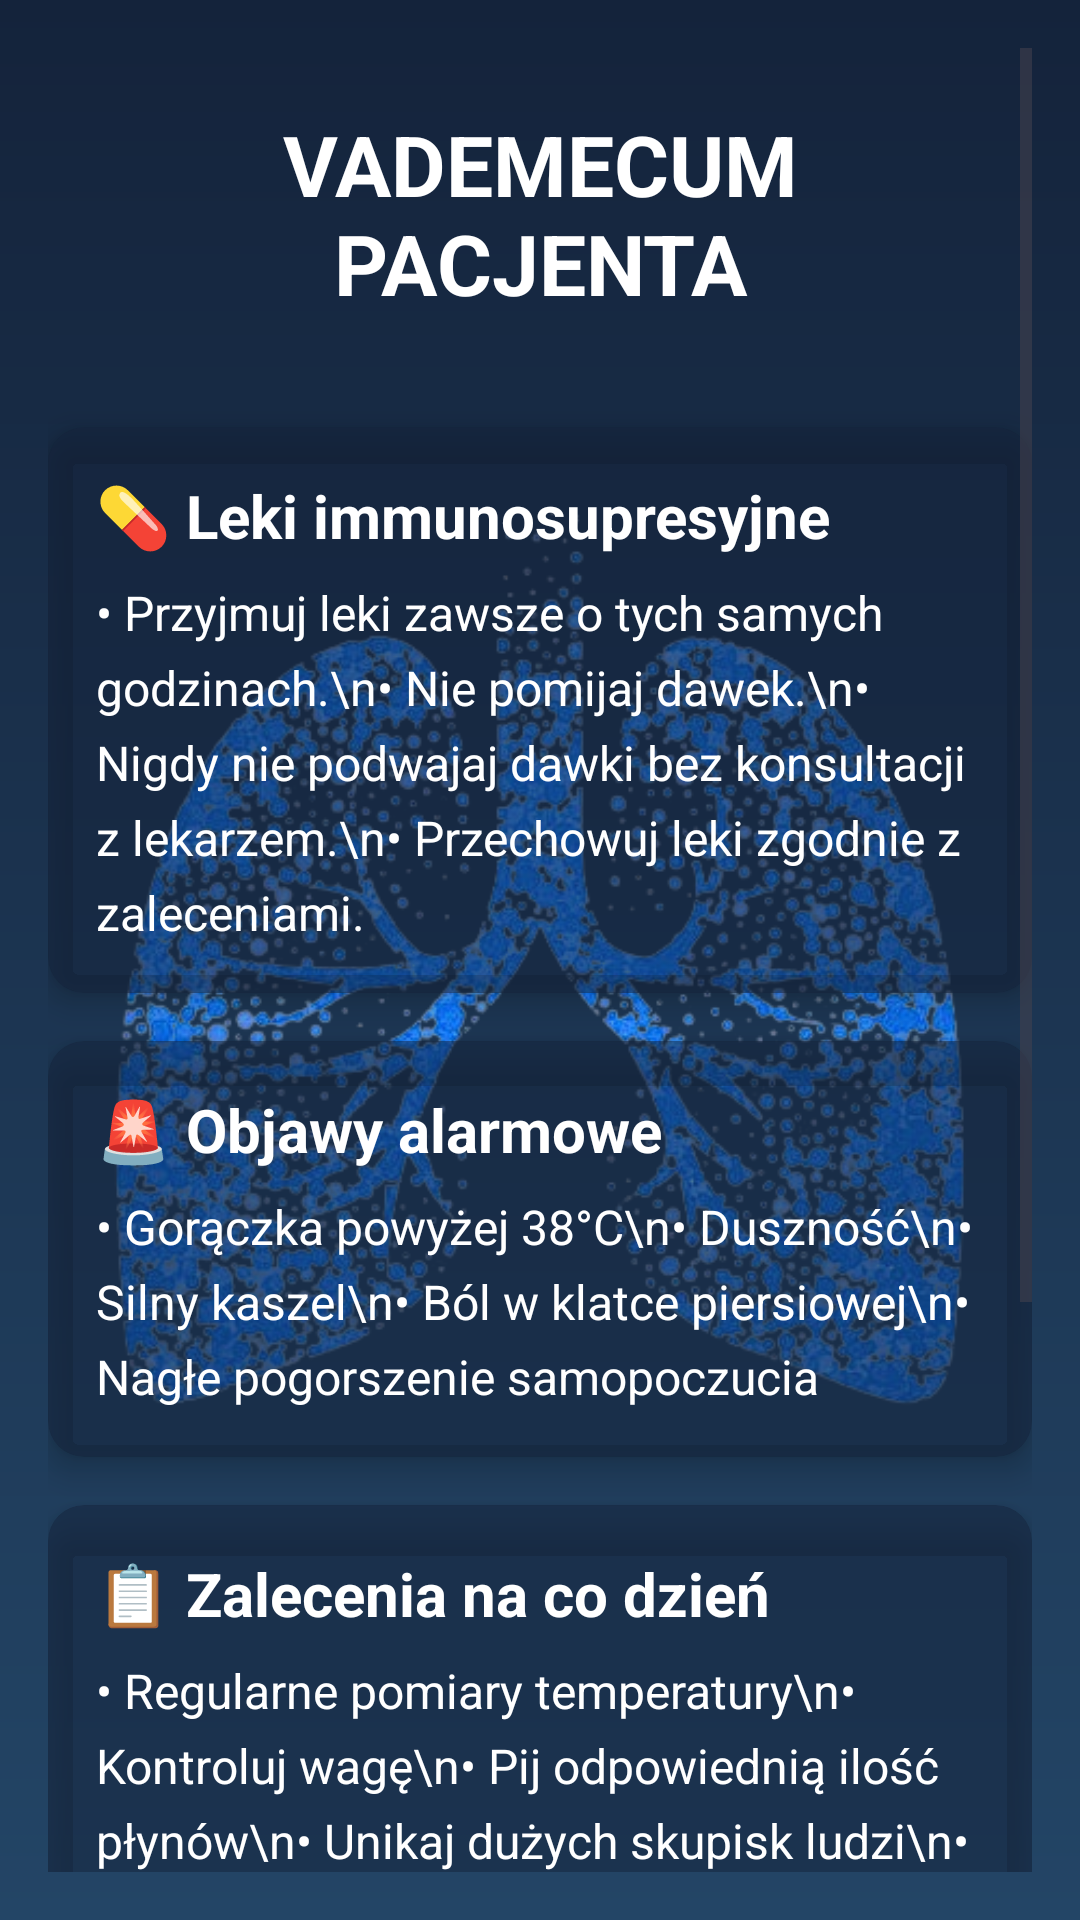

The Android layout XML behind this screen, and the referenced resources:
<!-- AndroidManifest.xml: application theme Theme.MyApplication -->
<!-- res/layout/activity_vademecum.xml -->
<?xml version="1.0" encoding="utf-8"?>
<FrameLayout xmlns:android="http://schemas.android.com/apk/res/android"
    xmlns:app="http://schemas.android.com/apk/res-auto"
    xmlns:tools="http://schemas.android.com/tools"
    android:layout_width="match_parent"
    android:layout_height="match_parent"
    android:background="@drawable/gradient_bg"
    tools:context=".VademecumActivity">

    
    <ImageView
        android:id="@+id/lungsImage"
        android:layout_width="match_parent"
        android:layout_height="match_parent"
        android:adjustViewBounds="true"
        android:contentDescription="@string/lungs"
        android:scaleType="fitCenter"
        android:src="@drawable/lungs" />

    
    <ScrollView
        android:layout_width="match_parent"
        android:layout_height="match_parent"
        android:padding="16dp">

        <LinearLayout
            android:layout_width="match_parent"
            android:layout_height="wrap_content"
            android:orientation="vertical">

            
            <TextView
                android:id="@+id/tvTitle"
                android:layout_width="match_parent"
                android:layout_height="wrap_content"
                android:gravity="center"
                android:padding="20dp"
                android:text="VADEMECUM PACJENTA"
                android:textColor="@android:color/white"
                android:textSize="28sp"
                android:textStyle="bold" />

            
            <androidx.cardview.widget.CardView
                android:layout_width="match_parent"
                android:layout_height="wrap_content"
                android:layout_marginTop="16dp"
                app:cardCornerRadius="12dp"
                app:cardElevation="6dp"
                app:cardBackgroundColor="#8014233B">

                <LinearLayout
                    android:layout_width="match_parent"
                    android:layout_height="wrap_content"
                    android:orientation="vertical"
                    android:padding="16dp">

                    <TextView
                        android:layout_width="match_parent"
                        android:layout_height="wrap_content"
                        android:text="💊 Leki immunosupresyjne"
                        android:textColor="@android:color/white"
                        android:textSize="20sp"
                        android:textStyle="bold" />

                    <TextView
                        android:layout_width="match_parent"
                        android:layout_height="wrap_content"
                        android:layout_marginTop="8dp"
                        android:lineSpacingExtra="6dp"
                        android:text="• Przyjmuj leki zawsze o tych samych godzinach.\n• Nie pomijaj dawek.\n• Nigdy nie podwajaj dawki bez konsultacji z lekarzem.\n• Przechowuj leki zgodnie z zaleceniami."
                        android:textColor="@android:color/white"
                        android:textSize="16sp" />

                </LinearLayout>
            </androidx.cardview.widget.CardView>

            
            <androidx.cardview.widget.CardView
                android:layout_width="match_parent"
                android:layout_height="wrap_content"
                android:layout_marginTop="16dp"
                app:cardCornerRadius="12dp"
                app:cardElevation="6dp"
                app:cardBackgroundColor="#8014233B">

                <LinearLayout
                    android:layout_width="match_parent"
                    android:layout_height="wrap_content"
                    android:orientation="vertical"
                    android:padding="16dp">

                    <TextView
                        android:layout_width="match_parent"
                        android:layout_height="wrap_content"
                        android:text="🚨 Objawy alarmowe"
                        android:textColor="@android:color/white"
                        android:textSize="20sp"
                        android:textStyle="bold" />

                    <TextView
                        android:layout_width="match_parent"
                        android:layout_height="wrap_content"
                        android:layout_marginTop="8dp"
                        android:lineSpacingExtra="6dp"
                        android:text="• Gorączka powyżej 38°C\n• Duszność\n• Silny kaszel\n• Ból w klatce piersiowej\n• Nagłe pogorszenie samopoczucia"
                        android:textColor="@android:color/white"
                        android:textSize="16sp" />
                </LinearLayout>
            </androidx.cardview.widget.CardView>

            
            <androidx.cardview.widget.CardView
                android:layout_width="match_parent"
                android:layout_height="wrap_content"
                android:layout_marginTop="16dp"
                app:cardCornerRadius="12dp"
                app:cardElevation="6dp"
                app:cardBackgroundColor="#8014233B">

                <LinearLayout
                    android:layout_width="match_parent"
                    android:layout_height="wrap_content"
                    android:orientation="vertical"
                    android:padding="16dp">

                    <TextView
                        android:layout_width="match_parent"
                        android:layout_height="wrap_content"
                        android:text="📋 Zalecenia na co dzień"
                        android:textColor="@android:color/white"
                        android:textSize="20sp"
                        android:textStyle="bold" />

                    <TextView
                        android:layout_width="match_parent"
                        android:layout_height="wrap_content"
                        android:layout_marginTop="8dp"
                        android:lineSpacingExtra="6dp"
                        android:text="• Regularne pomiary temperatury\n• Kontroluj wagę\n• Pij odpowiednią ilość płynów\n• Unikaj dużych skupisk ludzi\n• Przestrzegaj zasad higieny"
                        android:textColor="@android:color/white"
                        android:textSize="16sp" />
                </LinearLayout>
            </androidx.cardview.widget.CardView>

            
            <androidx.cardview.widget.CardView
                android:layout_width="match_parent"
                android:layout_height="wrap_content"
                android:layout_marginTop="16dp"
                android:layout_marginBottom="24dp"
                app:cardCornerRadius="12dp"
                app:cardElevation="6dp"
                app:cardBackgroundColor="#8014233B">

                <LinearLayout
                    android:layout_width="match_parent"
                    android:layout_height="wrap_content"
                    android:orientation="vertical"
                    android:padding="16dp">

                    <TextView
                        android:layout_width="match_parent"
                        android:layout_height="wrap_content"
                        android:text="📞 Kontakt alarmowy"
                        android:textColor="@android:color/white"
                        android:textSize="20sp"
                        android:textStyle="bold" />

                    <TextView
                        android:layout_width="match_parent"
                        android:layout_height="wrap_content"
                        android:layout_marginTop="8dp"
                        android:lineSpacingExtra="6dp"
                        android:text="W razie nagłych objawów natychmiast zadzwoń na numer alarmowy 112 lub skontaktuj się z ośrodkiem przeszczepowym."
                        android:textColor="@android:color/white"
                        android:textSize="16sp" />

                    <Button
                        android:layout_width="match_parent"
                        android:layout_height="50dp"
                        android:layout_marginTop="12dp"
                        android:text="ZADZWOŃ 112"
                        android:textColor="@android:color/white"
                        android:textStyle="bold"
                        android:textSize="16sp"
                        android:background="@drawable/button_bg" />
                </LinearLayout>
            </androidx.cardview.widget.CardView>

        </LinearLayout>
    </ScrollView>

</FrameLayout>
<!-- resources referenced by this layout -->
<resources>
  <!-- drawable button_bg (drawable) -->
  <?xml version="1.0" encoding="utf-8"?>
  <ripple xmlns:android="http://schemas.android.com/apk/res/android"
      android:color="#33FFFFFF">
  
      <item>
          <shape android:shape="rectangle">
              <corners android:radius="30dp"/>
              <gradient
                  android:startColor="#3A86FF"
                  android:endColor="#00C6FF"
                  android:angle="0"/>
              <padding
                  android:left="16dp"
                  android:top="10dp"
                  android:right="16dp"
                  android:bottom="10dp"/>
          </shape>
      </item>
  </ripple>
  <!-- drawable gradient_bg (drawable) -->
  <?xml version="1.0" encoding="utf-8"?>
  <shape xmlns:android="http://schemas.android.com/apk/res/android"
      android:shape="rectangle">
  
      <gradient
          android:startColor="#14233B"
          android:endColor="#234566"
          android:angle="270" />
  </shape>
  <!-- drawable lungs: png bitmap (drawable, 301088 bytes) -->
  <string name="lungs">Obraz płuc</string>
  <style name="Theme.MyApplication" parent="Theme.Material3.DayNight.NoActionBar">
          <item name="colorPrimary">@color/primary_light</item>
          <item name="colorOnPrimary">@color/white</item>
          <item name="colorSurface">@color/surface_light</item>
          <item name="colorOnSurface">@color/text_primary_light</item>
          <item name="colorSurfaceVariant">#F1F5F9</item>
          <item name="colorOnSurfaceVariant">@color/text_secondary_light</item>
          <item name="android:colorBackground">@color/background_light</item>
  
          <item name="colorSecondary">@color/text_secondary_light</item>
          <item name="colorError">@color/error_red</item>
  
          <item name="android:statusBarColor">@color/primary_light</item>
          <item name="android:windowLightStatusBar">true</item>
      </style>
  <color name="primary_light">#2563EB</color>
  <color name="white">#FFFFFF</color>
  <color name="surface_light">#FFFFFF</color>
  <color name="text_primary_light">#0F172A</color>
  <color name="text_secondary_light">#64748B</color>
  <color name="background_light">#F8FAFC</color>
  <color name="error_red">#EF4444</color>
</resources>
